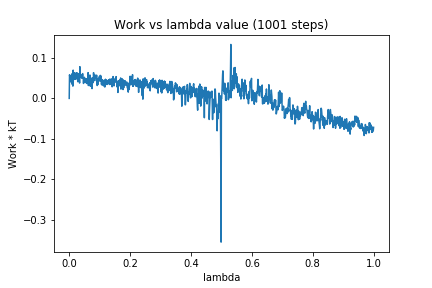

The data file committed next to this chart (first rows):
0, 0.0
1, 0.05828
2, 0.05255
3, 0.05373
4, 0.04673
5, 0.04169
6, 0.04047
7, 0.05759
8, 0.04093
9, 0.06067
10, 0.03457
11, 0.05042
12, 0.03038
13, 0.06986
14, 0.05453
15, 0.05398
16, 0.05263
17, 0.06324
18, 0.0469
19, 0.0589
20, 0.05786
21, 0.0523
22, 0.04749
23, 0.06333
24, 0.05174
25, 0.06356
26, 0.05639
27, 0.06143
28, 0.04127
29, 0.0511
30, 0.05296
31, 0.05151
32, 0.0613
33, 0.05365
34, 0.03788
35, 0.07841
36, 0.05592
37, 0.05549
38, 0.05488
39, 0.05836
40, 0.05035
41, 0.05527
42, 0.05549
43, 0.05019
44, 0.06135
45, 0.05128
46, 0.05007
47, 0.03688
48, 0.04942
49, 0.04306
50, 0.05213
51, 0.0408
52, 0.04355
53, 0.03957
54, 0.04879
55, 0.04339
56, 0.04857
57, 0.03698
58, 0.04348
59, 0.03717
60, 0.04358
... 940 more rows
